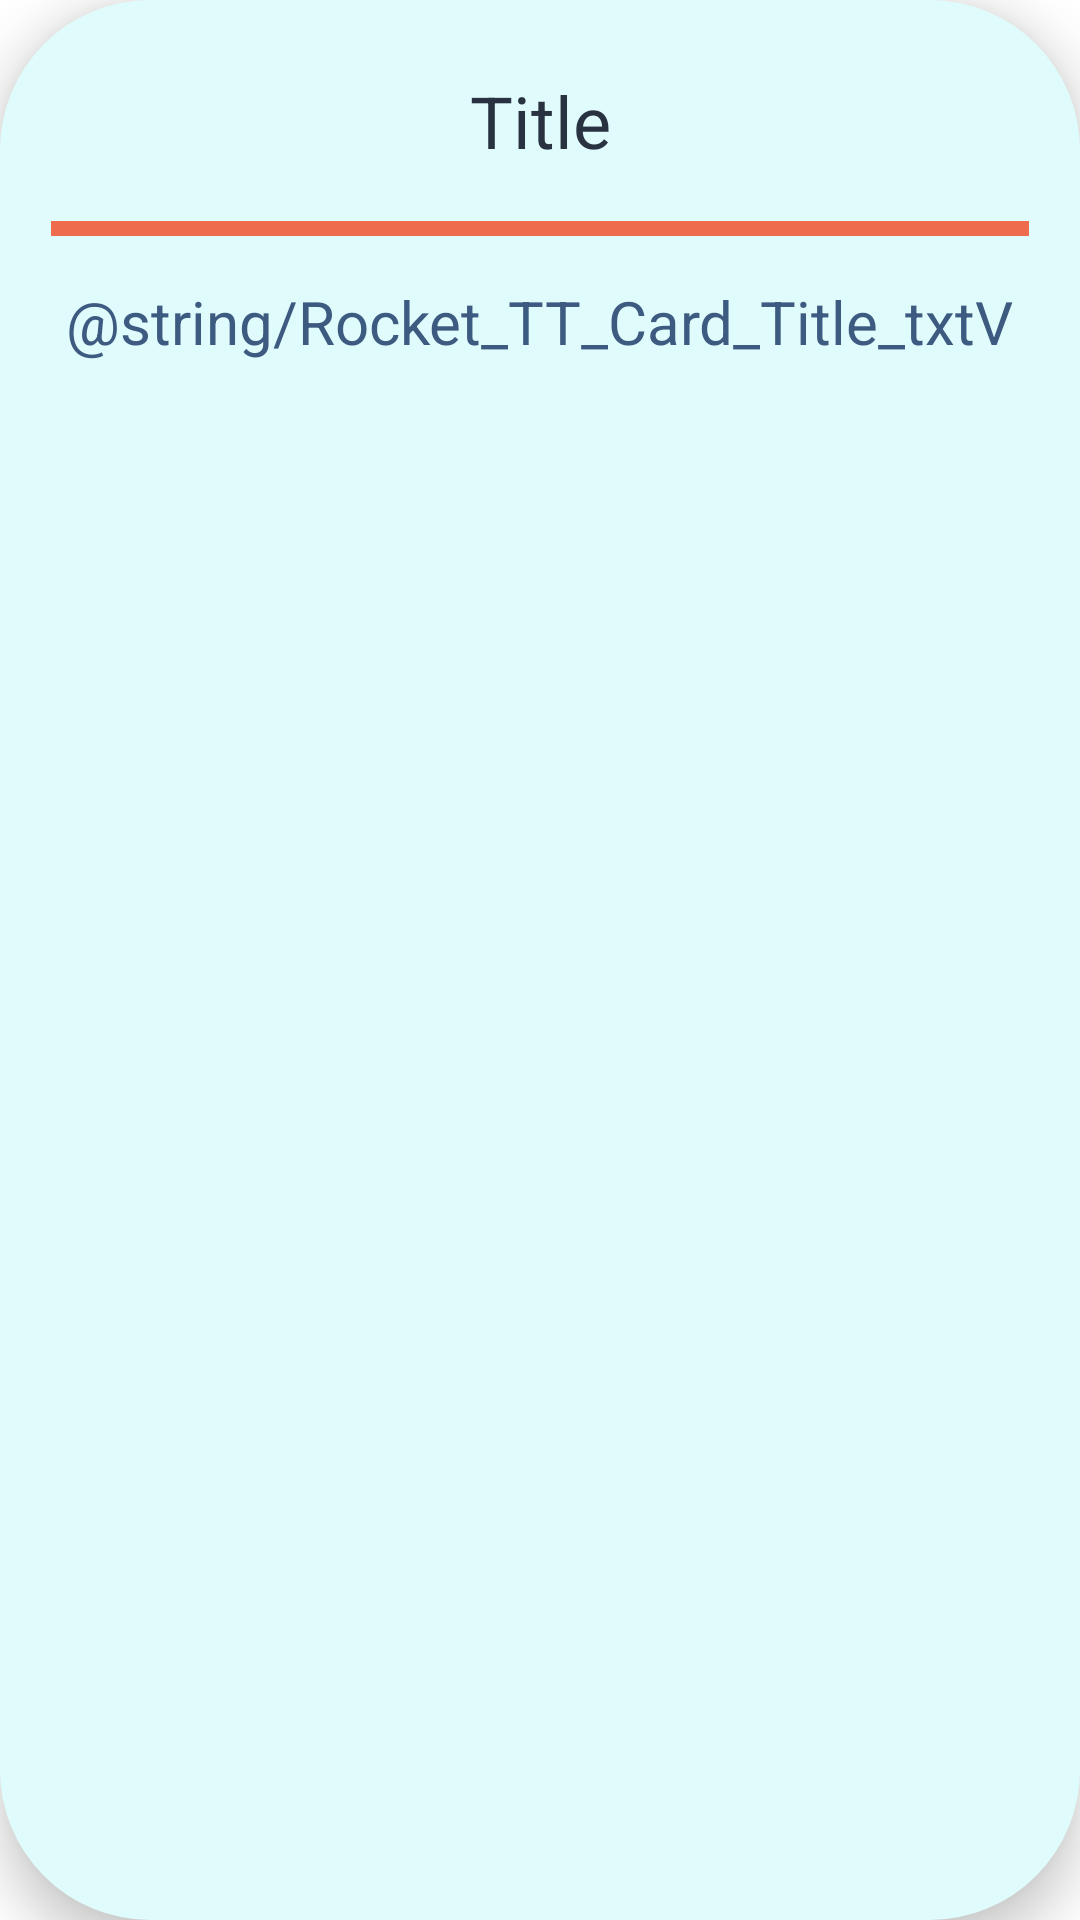

Layout XML and referenced resources for this Android screen:
<!-- AndroidManifest.xml: application theme Theme.I_School -->
<!-- res/layout/singe_note_card.xml -->
<?xml version="1.0" encoding="utf-8"?>
<LinearLayout xmlns:android="http://schemas.android.com/apk/res/android"
    xmlns:app="http://schemas.android.com/apk/res-auto"
    android:id="@+id/mnoteLay"
    android:layout_width="match_parent"
    android:layout_height="200dp"
    android:layout_gravity="center_vertical"
    android:layout_margin="10dp"
    android:background="@drawable/login_btn"
    android:elevation="10dp"
    android:orientation="vertical"
    android:padding="12dp">


    <TextView
        android:id="@+id/noteViewTitle"
        android:layout_width="match_parent"
        android:layout_height="200dp"
        android:layout_weight="2"

        android:gravity="center"

        android:text="Title"
        android:textColor="@color/pblack"
        android:textSize="24sp" />

    <View
        android:id="@+id/divider"
        android:layout_width="match_parent"
        android:layout_height= "5dp"
        android:layout_margin="5dp"
        android:background="@color/pred" />

    <LinearLayout
        android:layout_width="match_parent"
        android:layout_height="match_parent"
        android:layout_weight="1"
        android:orientation="vertical">

        <TextView
            android:id="@+id/noteViewDes"
            android:layout_width="match_parent"
            android:layout_height="wrap_content"
            android:padding="10dp"
            android:text="@string/Rocket_TT_Card_Title_txtV"
            android:textColor="@color/pblue"
            android:textSize="20sp" />


    </LinearLayout>

</LinearLayout>
<!-- resources referenced by this layout -->
<resources>
  <color name="pblack">#293241</color>
  <color name="pblue">#3d5a80</color>
  <color name="pred">#ee6c4d</color>
  <!-- drawable login_btn (drawable) -->
  <?xml version="1.0" encoding="utf-8"?>
  <shape xmlns:android="http://schemas.android.com/apk/res/android">
  
      <solid android:color="@color/pllblue"/>
      <corners android:radius="50dp"/>
  
  </shape>
  <style name="Theme.I_School" parent="Theme.MaterialComponents.DayNight.DarkActionBar">
          
          <item name="colorPrimary">@color/pblue</item>
          <item name="colorPrimaryVariant">@color/purple_700</item>
          <item name="colorOnPrimary">@color/white</item>
          
          <item name="colorSecondary">@color/teal_200</item>
          <item name="colorSecondaryVariant">@color/teal_700</item>
          <item name="colorOnSecondary">@color/black</item>
          
          <item name="android:statusBarColor" tools:targetApi="l">@color/pblue</item>
          
      </style>
  <color name="pllblue">#e0fbfc</color>
  <color name="purple_700">#FF3700B3</color>
  <color name="white">#FFFFFFFF</color>
  <color name="teal_200">#FF03DAC5</color>
  <color name="teal_700">#FF018786</color>
  <color name="black">#FF000000</color>
</resources>
